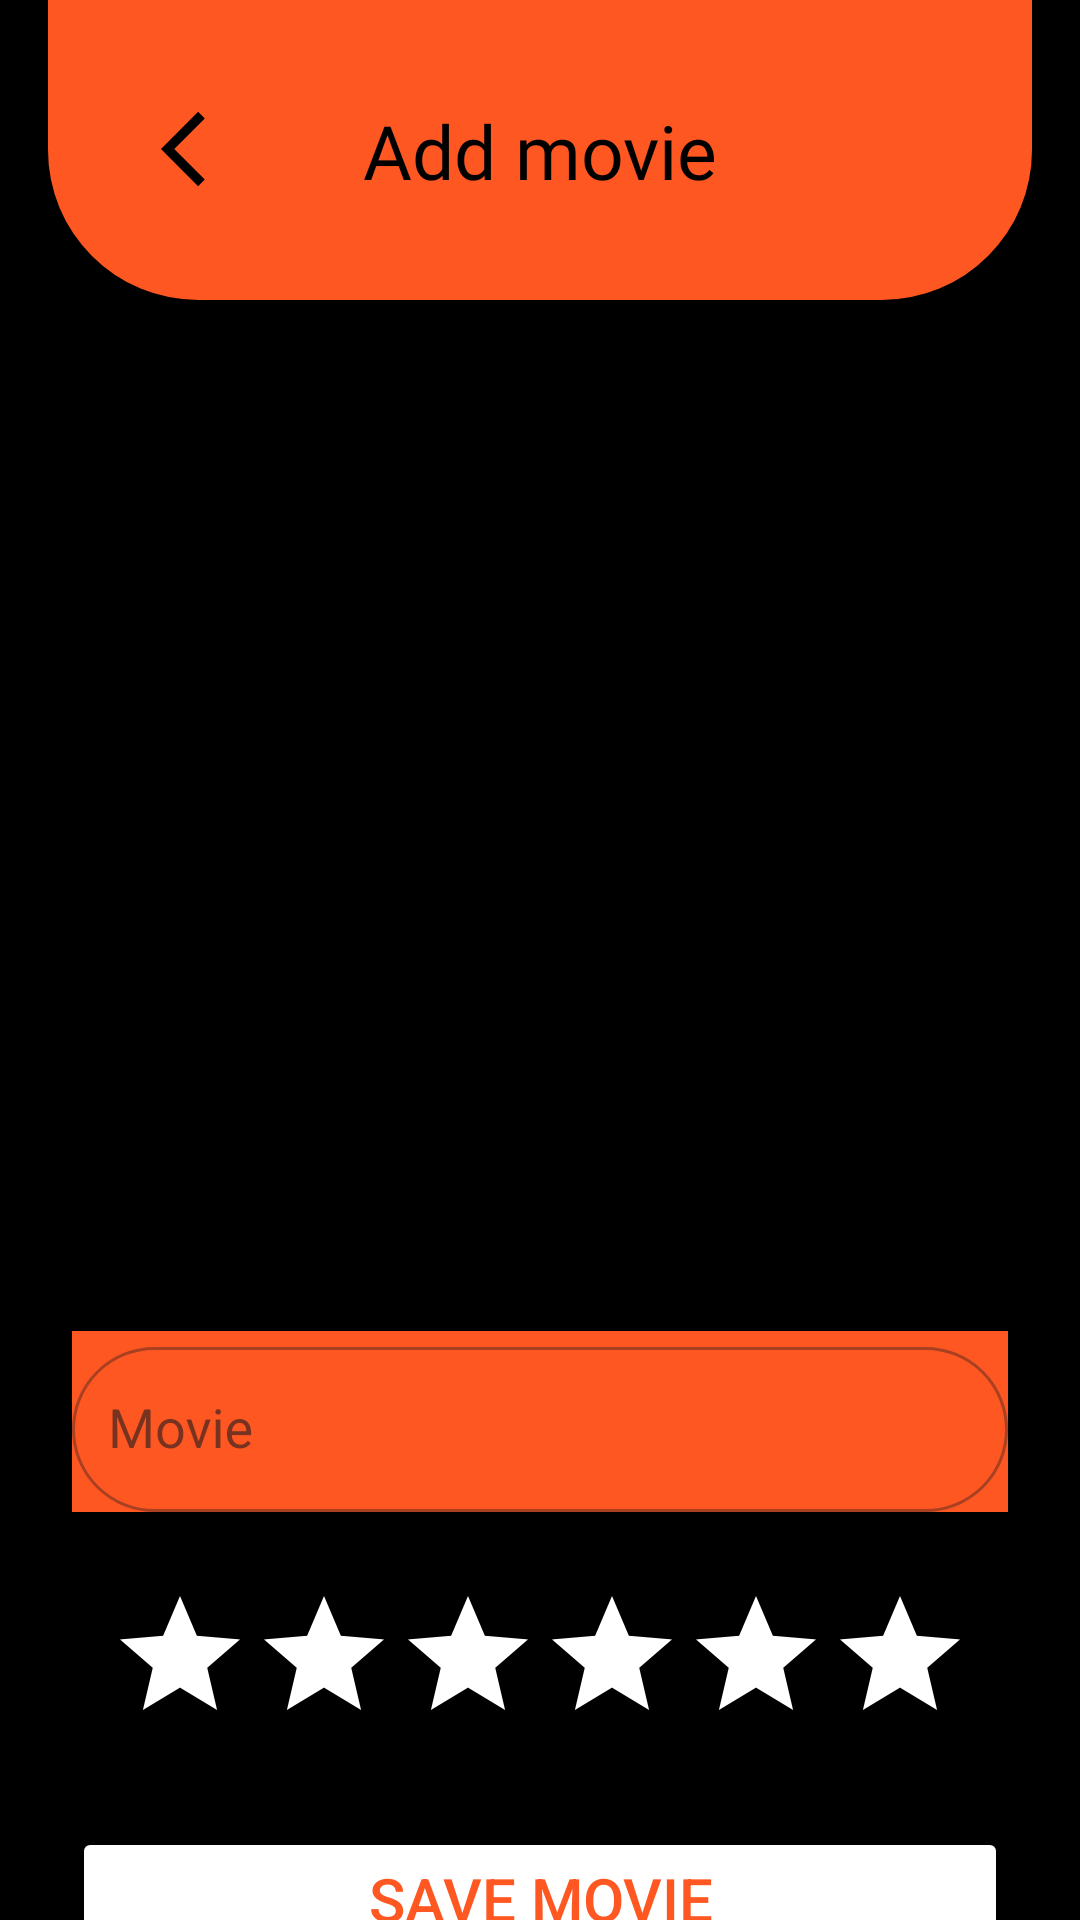

The Android layout XML behind this screen, and the referenced resources:
<!-- AndroidManifest.xml: application theme Theme.FilmSpot -->
<!-- res/layout/fragment_create.xml -->
<?xml version="1.0" encoding="utf-8"?>
<layout xmlns:android="http://schemas.android.com/apk/res/android"
    xmlns:app="http://schemas.android.com/apk/res-auto"
    xmlns:tools="http://schemas.android.com/tools"
    tools:context=".view.fragment.CreateFragment">

    <androidx.constraintlayout.widget.ConstraintLayout
        android:layout_width="match_parent"
        android:layout_height="match_parent"
        android:background="@color/black">

        <androidx.constraintlayout.widget.ConstraintLayout
            android:id="@+id/constraintLayout3"
            android:layout_width="0dp"
            android:layout_height="100dp"
            android:layout_marginStart="16dp"
            android:layout_marginEnd="16dp"
            android:background="@drawable/details_header"
            app:layout_constraintEnd_toEndOf="parent"
            app:layout_constraintHeight_percent="0.1"
            app:layout_constraintStart_toStartOf="parent"
            app:layout_constraintTop_toTopOf="parent">

            <ImageButton
                android:id="@+id/ibt_details_back"
                android:layout_width="0dp"
                android:layout_height="wrap_content"
                android:layout_marginStart="24dp"
                android:layout_marginEnd="24dp"
                android:background="@android:color/transparent"
                android:contentDescription=""
                android:padding="16dp"
                android:src="@drawable/details_icon_back"
                app:layout_constraintBottom_toBottomOf="parent"
                app:layout_constraintEnd_toStartOf="@+id/tv_movie_name"
                app:layout_constraintHorizontal_bias="0.0"
                app:layout_constraintStart_toStartOf="parent"
                app:layout_constraintTop_toTopOf="parent"
                app:layout_constraintVertical_bias="0.494" />


            <TextView
                android:id="@+id/tv_movie_name"
                android:layout_width="wrap_content"
                android:layout_height="wrap_content"
                android:fontFamily="@font/archivo_black"
                android:text="Add movie"
                android:textColor="@color/black"
                android:textSize="25sp"
                android:textStyle=""
                app:layout_constraintBottom_toBottomOf="parent"
                app:layout_constraintEnd_toEndOf="parent"
                app:layout_constraintStart_toStartOf="parent"
                app:layout_constraintTop_toTopOf="parent" />

        </androidx.constraintlayout.widget.ConstraintLayout>

        <ImageView
            android:id="@+id/imageView3"
            android:layout_width="225dp"
            android:layout_height="325dp"
            app:layout_constraintBottom_toBottomOf="parent"
            app:layout_constraintEnd_toEndOf="parent"
            app:layout_constraintStart_toStartOf="parent"
            app:layout_constraintTop_toTopOf="parent"
            app:layout_constraintVertical_bias="0.3"
            tools:src="@tools:sample/avatars" />

        <com.google.android.material.textfield.TextInputLayout
            android:id="@+id/textInputLayout2"
            style="@style/Widget.MaterialComponents.TextInputLayout.OutlinedBox.Dense"
            android:layout_width="match_parent"
            android:layout_height="wrap_content"
            android:layout_marginStart="24dp"
            android:layout_marginTop="24dp"
            android:layout_marginEnd="24dp"
            android:background="@color/filmspot_background"
            app:endIconMode="clear_text"
            app:hintTextColor="@color/white"
            app:layout_constraintEnd_toEndOf="parent"
            app:layout_constraintStart_toStartOf="parent"
            app:layout_constraintTop_toBottomOf="@+id/imageView3"
            app:shapeAppearanceOverlay="@style/ShapeAppearance.Material3.Corner.ExtraLarge">

            <AutoCompleteTextView
                android:id="@+id/autoCompleteTextViewRaza"
                android:layout_width="match_parent"
                android:layout_height="wrap_content"
                android:backgroundTint="@color/filmspot_background"
                android:hint="Movie"
                android:inputType="text"
                android:maxLines="1"
                android:minHeight="55dp"
                android:padding="12dp" />
        </com.google.android.material.textfield.TextInputLayout>

        <RatingBar
            android:id="@+id/ratingBar"
            android:layout_width="288dp"
            android:layout_height="wrap_content"
            android:layout_marginTop="24dp"
            android:foregroundTint="@color/black"
            android:numStars="6"
            android:progressBackgroundTint="@color/white"
            android:progressTint="@color/filmspot_background"
            android:stepSize="1"
            app:layout_constraintEnd_toEndOf="parent"
            app:layout_constraintStart_toStartOf="parent"
            app:layout_constraintTop_toBottomOf="@+id/textInputLayout2" />

        <Button
            android:id="@+id/bt_create_save"
            android:layout_width="0dp"
            android:layout_height="wrap_content"
            android:layout_marginStart="24dp"
            android:layout_marginTop="24dp"
            android:layout_marginEnd="24dp"
            android:backgroundTint="@color/white"
            android:text="Save movie"
            android:textAlignment="center"
            android:textColor="@color/filmspot_background"
            android:textSize="20sp"
            app:layout_constraintEnd_toEndOf="parent"
            app:layout_constraintStart_toStartOf="parent"
            app:layout_constraintTop_toBottomOf="@+id/ratingBar" />

    </androidx.constraintlayout.widget.ConstraintLayout>
</layout>
<!-- resources referenced by this layout -->
<resources>
  <color name="black">#FF000000</color>
  <color name="filmspot_background">#FF5722</color>
  <color name="white">#FFFFFFFF</color>
  <!-- drawable details_header (drawable) -->
  <?xml version="1.0" encoding="utf-8"?>
  <shape xmlns:android="http://schemas.android.com/apk/res/android">
      <solid android:color="@color/filmspot_background" />
      <corners
          android:bottomLeftRadius="50dp"
          android:bottomRightRadius="50dp"
          android:topLeftRadius="0dp"
          android:topRightRadius="0dp" />
  </shape>
  <!-- drawable details_icon_back (drawable) -->
  <vector xmlns:android="http://schemas.android.com/apk/res/android"
      android:width="30dp"
      android:height="30dp"
      android:autoMirrored="true"
      android:tint="@color/black"
      android:viewportWidth="24"
      android:viewportHeight="24">
      <path
          android:fillColor="@color/black"
          android:pathData="M11.67,3.87L9.9,2.1 0,12l9.9,9.9 1.77,-1.77L3.54,12z" />
  </vector>
  <style name="Theme.FilmSpot" parent="Base.Theme.FilmSpot" />
  <style name="Base.Theme.FilmSpot" parent="Theme.Material3.DayNight.NoActionBar">
          
          
      </style>
</resources>
